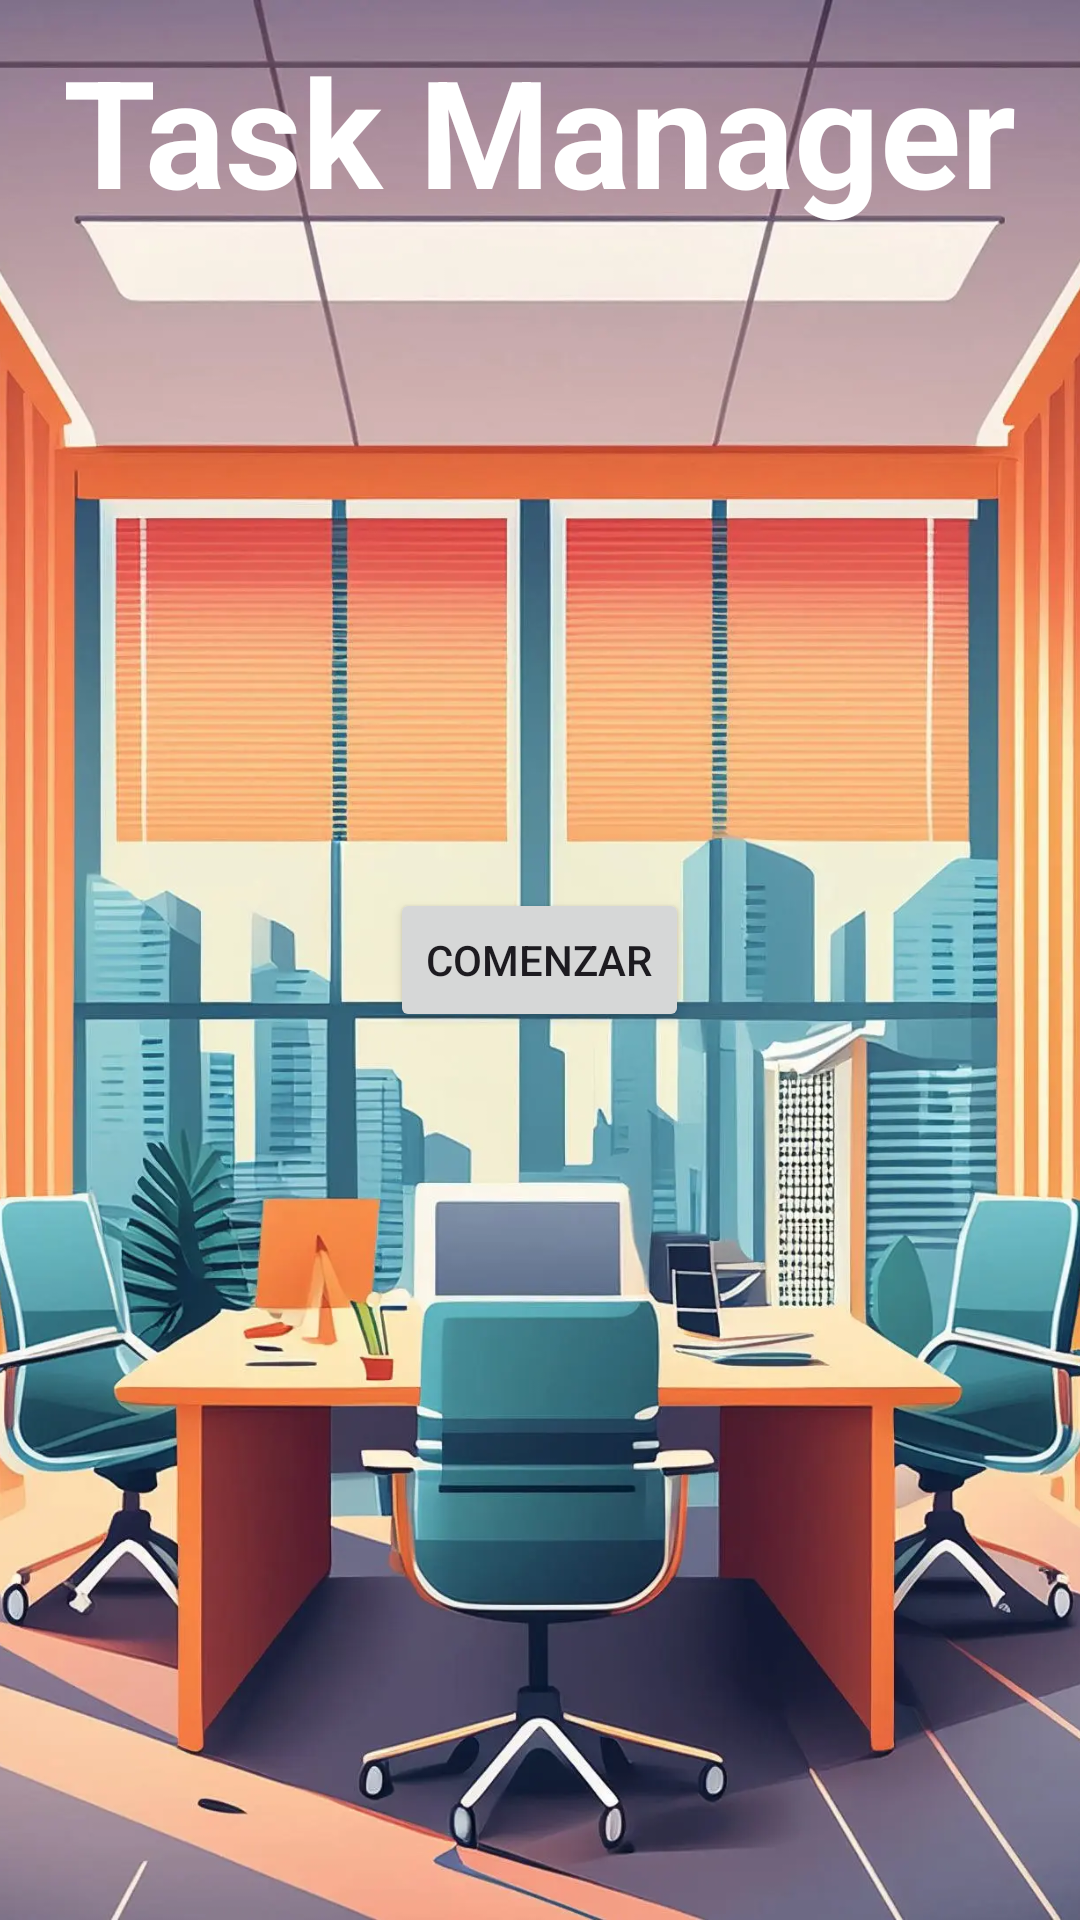

Here is an Android app screen rendered from its layout file. Give the layout XML and the strings, colors and styles it references.
<!-- AndroidManifest.xml: application theme Theme.TaskManager -->
<!-- res/layout/fragment_welcome.xml -->
<?xml version="1.0" encoding="utf-8"?>
<FrameLayout xmlns:android="http://schemas.android.com/apk/res/android"
    xmlns:tools="http://schemas.android.com/tools"
    android:layout_width="match_parent"
    android:layout_height="match_parent"
    tools:context=".WelcomeFragment">

    <ImageView
        android:layout_width="match_parent"
        android:layout_height="match_parent"
        android:src="@drawable/fondo"
        android:scaleType="centerCrop"/>

    <TextView
        android:layout_width="wrap_content"
        android:layout_height="wrap_content"
        android:text="@string/task_manager"
        android:textColor="@color/white"
        android:textStyle="bold"
        android:layout_gravity="center_horizontal|top"
        android:padding="10dp"
        android:textSize="50sp"/>
    <Button
        android:layout_width="wrap_content"
        android:layout_height="wrap_content"
        android:id="@+id/btnStart"
        android:text="@string/comenzar"
        android:layout_gravity="center"/>
</FrameLayout>
<!-- resources referenced by this layout -->
<resources>
  <color name="white">#FFFFFFFF</color>
  <!-- drawable fondo: webp bitmap (drawable, 161650 bytes) -->
  <string name="comenzar">Comenzar</string>
  <string name="task_manager">Task Manager</string>
  <style name="Theme.TaskManager" parent="Base.Theme.TaskManager">
          <item name="android:windowActionBar">true</item>
          <item name="android:windowNoTitle">true</item>
      </style>
  <style name="Base.Theme.TaskManager" parent="Theme.Material3.DayNight.NoActionBar">
  
  
      </style>
</resources>
